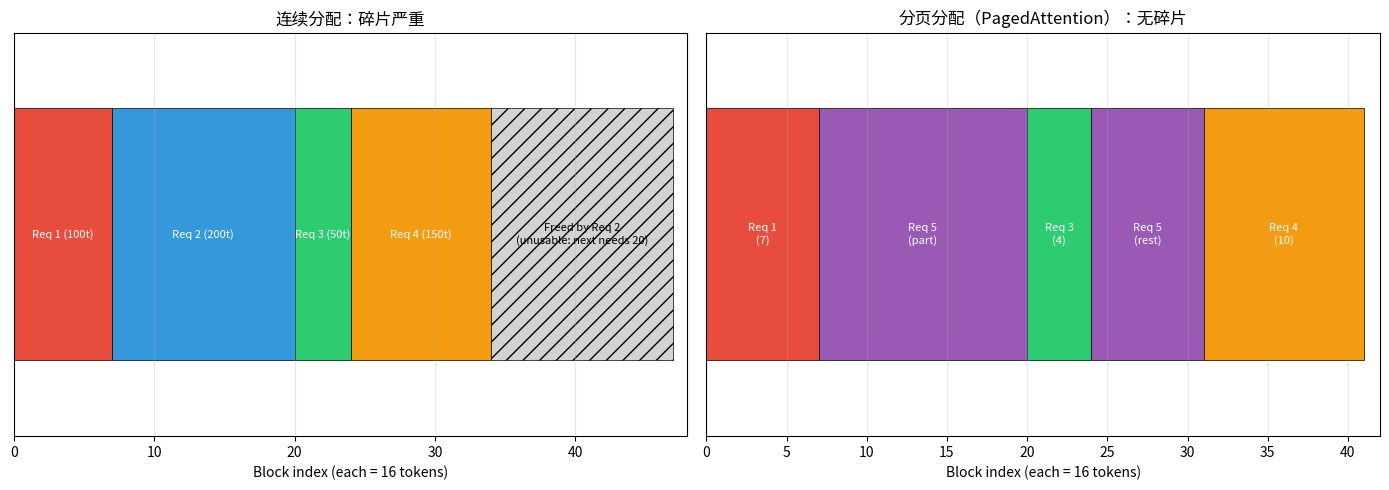
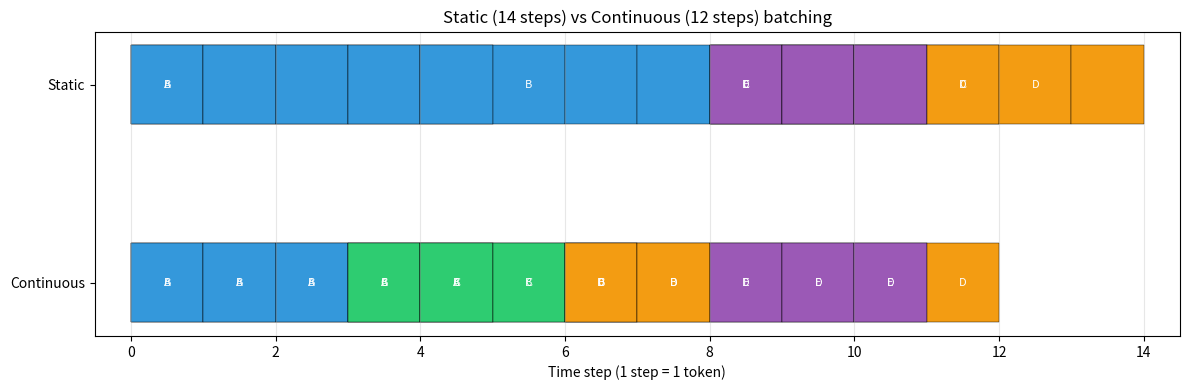
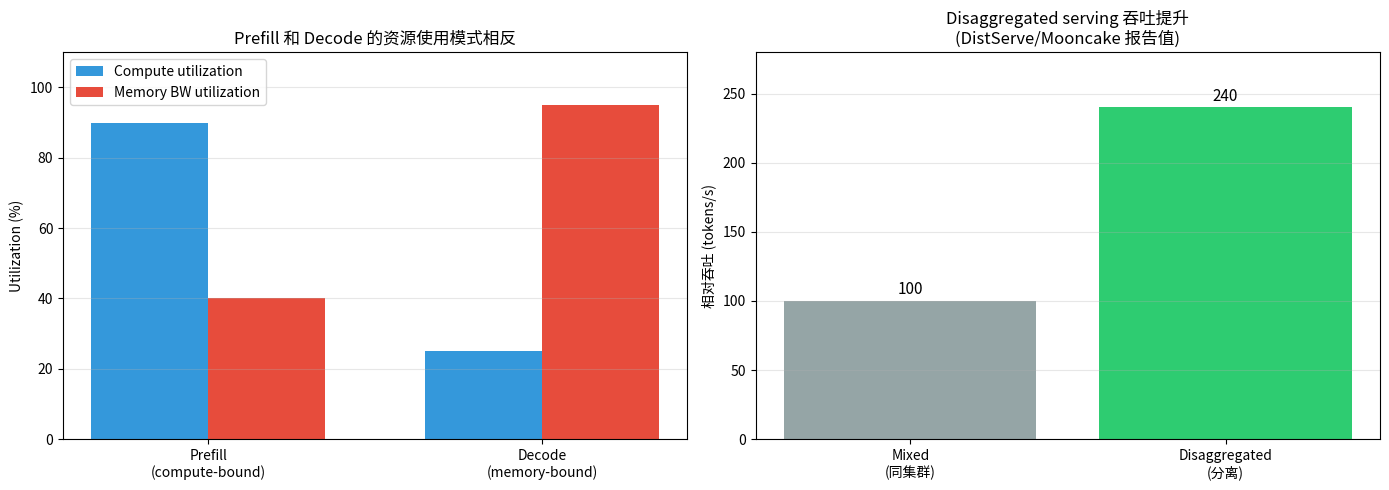

Write the Python code that produced these figures, in order. (Note: this script raises an exception after producing the figures.)
# 服务指标的具体数字感
# 假设：A100 GPU（80GB），Llama-7B FP16，batch=32

gpu_tflops = 312       # A100 FP16 峰值算力
params = 7e9           # Llama-7B 参数量
flops_per_token = 2 * 2 * params   # 推理一次 token 的 FLOPs（2×参数×batch，前后向合并到一次推理）
batch_size = 32

# decode 阶段：每秒能跑多少 forward
# 注意：实际 decode 是 memory-bound，这里只算 compute 上限
flops_per_forward = flops_per_token * batch_size
compute_limit = gpu_tflops * 1e12 / flops_per_forward

print(f"=== A100 + Llama-7B + batch={batch_size} ===")
print(f"GPU 算力: {gpu_tflops} TFLOPS (FP16)")
print(f"每 token forward FLOPs: {flops_per_token:.2e}")
print(f"Batch={batch_size} 时每次 forward FLOPs: {flops_per_forward:.2e}")
print(f"Compute 上限: 每秒 {compute_limit:.1f} 次 forward")
print(f"理论吞吐上限: {compute_limit * batch_size:.0f} tokens/s")
print()

# 实际 decode 是 memory-bound，受显存带宽限制
gpu_bw_gbs = 2000     # A100 显存带宽 ~2 TB/s
bytes_per_token = params * 2  # FP16，读一遍权重
bw_limit = gpu_bw_gbs * 1e9 / bytes_per_token  # 每秒能读多少 token

print(f"显存带宽: {gpu_bw_gbs} GB/s")
print(f"每 token 要读: {bytes_per_token / 1e9:.1f} GB（权重）")
print(f"Memory 上限: {bw_limit:.0f} tokens/s（单流）")
print(f"Batch={batch_size} 时: {bw_limit * batch_size:.0f} tokens/s（带宽复用）")
print()
print(f"关键观察：算力上限 ({compute_limit * batch_size:.0f}) 远高于带宽限制")
print(f"实际瓶颈在显存带宽——这就是为什么 KV Cache 大小如此重要")

# 可视化连续分配 vs 分页分配的碎片问题

import matplotlib.pyplot as plt
import matplotlib.patches as patches

fig, axes = plt.subplots(1, 2, figsize=(14, 5))

# 连续分配（左图）
ax = axes[0]
ax.set_title("连续分配：碎片严重", fontsize=12)

# 4 个请求，块数分别为 7, 13, 4, 10
sizes = [7, 13, 4, 10]
labels = ['Req 1 (100t)', 'Req 2 (200t)', 'Req 3 (50t)', 'Req 4 (150t)']
colors = ['#e74c3c', '#3498db', '#2ecc71', '#f39c12']
start = 0
for size, label, color in zip(sizes, labels, colors):
    rect = patches.Rectangle((start, 0), size, 1, facecolor=color, edgecolor='black', linewidth=0.5)
    ax.add_patch(rect)
    ax.text(start + size/2, 0.5, label, ha='center', va='center', fontsize=8, color='white')
    start += size
# 假设 Req 2 完成，释放了 13 块，但下一个请求需要 20 块——放不下
rect = patches.Rectangle((start, 0), 13, 1, facecolor='lightgray', hatch='//', edgecolor='black', linewidth=0.5)
ax.add_patch(rect)
ax.text(start + 6.5, 0.5, 'Freed by Req 2\n(unusable: next needs 20)', ha='center', va='center', fontsize=8)
start += 13

ax.set_xlim(0, start + 1)
ax.set_ylim(-0.3, 1.3)
ax.set_xlabel('Block index (each = 16 tokens)')
ax.set_yticks([])
ax.grid(True, axis='x', alpha=0.3)

# 分页分配（右图）
ax = axes[1]
ax.set_title("分页分配（PagedAttention）：无碎片", fontsize=12)

# 请求可以拿任意块，不需要连续
# 假设一个新请求 Req 5 需要 20 块，可以用 Req 2 释放的 13 块 + 其他空闲块
layout = [
    ('Req 1\n(7)', '#e74c3c', 7),
    ('Req 5\n(part)', '#9b59b6', 13),   # 用了 Req 2 释放的 13 块
    ('Req 3\n(4)', '#2ecc71', 4),
    ('Req 5\n(rest)', '#9b59b6', 7),    # 再用 7 块
    ('Req 4\n(10)', '#f39c12', 10),
]
start = 0
for label, color, n in layout:
    rect = patches.Rectangle((start, 0), n, 1, facecolor=color, edgecolor='black', linewidth=0.5)
    ax.add_patch(rect)
    ax.text(start + n/2, 0.5, label, ha='center', va='center', fontsize=8, color='white')
    start += n

ax.set_xlim(0, start + 1)
ax.set_ylim(-0.3, 1.3)
ax.set_xlabel('Block index (each = 16 tokens)')
ax.set_yticks([])
ax.grid(True, axis='x', alpha=0.3)

plt.tight_layout()
plt.show()

print("关键观察：")
print("  连续分配：Req 2 释放的 13 块没法给需要 20 块的 Req 5 → 等待或拒绝")
print("  分页分配：Req 5 拿 13 块（来自 Req 2 释放）+ 7 块（其他空闲）= 20 块，立刻可用")

# PagedAttention 简化模拟器：block-level KV cache 分配

class SimplePagedAttention:
    """简化版 PagedAttention 的 block allocator

    每个 block 容纳固定数量 token 的 KV cache。
    请求可以拿任意 block，不需要连续。
    """
    def __init__(self, num_blocks, block_size):
        self.num_blocks = num_blocks
        self.block_size = block_size
        self.free_blocks = list(range(num_blocks))  # 空闲块列表
        self.block_table = {}  # block_table[req_id] = [block_id_1, ...]
        print(f"初始化: {num_blocks} blocks × {block_size} tokens/block = {num_blocks * block_size} token 容量")

    def allocate(self, req_id, num_tokens):
        """给一个请求分配 KV cache 空间"""
        num_blocks_needed = (num_tokens + self.block_size - 1) // self.block_size
        if num_blocks_needed > len(self.free_blocks):
            raise MemoryError(f"显存不足: 需要 {num_blocks_needed} 块，剩余 {len(self.free_blocks)} 块")

        blocks = [self.free_blocks.pop(0) for _ in range(num_blocks_needed)]
        self.block_table[req_id] = blocks
        print(f"  请求 {req_id}: 分配 {num_blocks_needed} 块 = {blocks}（需要 {num_tokens} tokens）")
        return blocks

    def free(self, req_id):
        """请求结束，释放所有块"""
        blocks = self.block_table.pop(req_id, [])
        self.free_blocks.extend(blocks)
        print(f"  请求 {req_id}: 释放 {len(blocks)} 块 = {blocks}")

    def status(self):
        used = self.num_blocks - len(self.free_blocks)
        print(f"  当前: {used}/{self.num_blocks} 块已用 ({used/self.num_blocks*100:.0f}%)")


print("=== PagedAttention 模拟 ===")
print()
pa = SimplePagedAttention(num_blocks=32, block_size=16)

print("\n阶段 1: 三个请求同时来")
pa.allocate("req-A", 100)   # 需要 7 块
pa.allocate("req-B", 50)    # 需要 4 块
pa.allocate("req-C", 200)   # 需要 13 块
pa.status()

print("\n阶段 2: req-B 完成，释放")
pa.free("req-B")
pa.status()

print("\n阶段 3: 新请求 req-D 来，需要 30 token = 2 块")
pa.allocate("req-D", 30)
pa.status()

print()
print("关键观察：req-D 复用了 req-B 释放的块，没有碎片问题")

# Static batching vs Continuous batching 的简化对比

# 5 个请求，到达时间和生成长度都不同
requests = [
    {"id": "A", "arrival": 0, "tokens": 5},
    {"id": "B", "arrival": 0, "tokens": 8},
    {"id": "C", "arrival": 3, "tokens": 4},
    {"id": "D", "arrival": 6, "tokens": 6},
    {"id": "E", "arrival": 8, "tokens": 3},
]

# === Static batching ===
# 把同时到达的请求组成 batch，等到 batch 里最长的跑完才能加入新请求
def simulate_static(requests):
    time = 0
    pending = sorted(requests, key=lambda r: r["arrival"])
    timeline = []
    while pending:
        # 收集当前可以一起跑的请求
        batch = []
        while pending and pending[0]["arrival"] <= time:
            r = pending.pop(0)
            r["remaining"] = r["tokens"]
            batch.append(r)
        if not batch:
            timeline.append([])
            time += 1
            continue
        # 跑到最长那个结束
        max_len = max(r["remaining"] for r in batch)
        for t in range(max_len):
            timeline.append([r["id"] for r in batch if r["remaining"] > 0])
            for r in batch:
                r["remaining"] -= 1
            time += 1
    return timeline

# === Continuous batching ===
def simulate_continuous(requests):
    time = 0
    active = []
    pending = sorted(requests, key=lambda r: r["arrival"])
    timeline = []
    while pending or active:
        # 加入到达的请求
        while pending and pending[0]["arrival"] <= time:
            r = pending.pop(0)
            r["remaining"] = r["tokens"]
            active.append(r)
        # 一步生成
        if active:
            timeline.append([r["id"] for r in active])
            for r in active:
                r["remaining"] -= 1
            active = [r for r in active if r["remaining"] > 0]
        else:
            timeline.append([])
        time += 1
    return timeline

# 重新构造请求数据（避免污染）
import copy
reqs1 = copy.deepcopy(requests)
reqs2 = copy.deepcopy(requests)

static_timeline = simulate_static(reqs1)
cont_timeline = simulate_continuous(reqs2)

print(f"Static batching 总时间: {len(static_timeline)} 步")
print(f"Continuous batching 总时间: {len(cont_timeline)} 步")
print(f"加速比: {len(static_timeline) / len(cont_timeline):.2f}×")
print()

# 可视化
import matplotlib.pyplot as plt
fig, ax = plt.subplots(figsize=(12, 4))

color_map = {"A": "#e74c3c", "B": "#3498db", "C": "#2ecc71", "D": "#f39c12", "E": "#9b59b6"}

# 上半部分：static
for t, batch in enumerate(static_timeline):
    for i, rid in enumerate(batch):
        ax.barh(2, 1, left=t, color=color_map[rid], edgecolor='black', linewidth=0.3)
        if t == 0 or (t > 0 and (rid not in static_timeline[t-1] or len(static_timeline[t-1]) != len(batch))):
            ax.text(t + 0.5, 2, rid, ha='center', va='center', fontsize=8, color='white')

# 下半部分：continuous
for t, batch in enumerate(cont_timeline):
    for rid in batch:
        ax.barh(0, 1, left=t, color=color_map[rid], edgecolor='black', linewidth=0.3)
        ax.text(t + 0.5, 0, rid, ha='center', va='center', fontsize=8, color='white')

ax.set_yticks([0, 2])
ax.set_yticklabels(['Continuous', 'Static'])
ax.set_xlabel('Time step (1 step = 1 token)')
ax.set_title(f'Static ({len(static_timeline)} steps) vs Continuous ({len(cont_timeline)} steps) batching')
ax.set_xlim(-0.5, max(len(static_timeline), len(cont_timeline)) + 0.5)
ax.grid(True, axis='x', alpha=0.3)
plt.tight_layout()
plt.show()

print("关键观察：Continuous batching 让短请求先结束、新请求立刻加入，总时间显著缩短")

# Prefix caching 简化模拟：用 trie 组织 token 序列，自动找公共前缀

class SimplePrefixCache:
    """简化版 prefix cache，用 trie 组织

    把所有请求的 prompt 序列插入 trie，相同前缀的请求共享 cache。
    """
    def __init__(self):
        self.tree = {}  # 嵌套 dict

    def lookup_and_insert(self, tokens):
        """查询 cache 命中长度，并把新部分插入 trie"""
        node = self.tree
        hit_len = 0
        for i, tok in enumerate(tokens):
            if tok in node:
                node = node[tok]
                hit_len += 1
            else:
                # 剩余 token 全部新建
                for t in tokens[i:]:
                    node[t] = {}
                    node = node[t]
                break
        return hit_len


cache = SimplePrefixCache()

# 场景：客服机器人，3 个用户问不同问题，但 system prompt 相同
system_prompt_tokens = list(range(500))  # 模拟 500 token 的 system prompt

# 请求 1: system prompt + 用户问题 1（100 token）
req1 = system_prompt_tokens + [10000 + i for i in range(100)]
hit1 = cache.lookup_and_insert(req1)
print(f"请求 1 ({len(req1)} tokens): 命中 {hit1} token（全 miss，全部 prefill）")
print(f"  省 {hit1}/{len(req1)} = {hit1/len(req1)*100:.0f}% 的 prefill 计算")

# 请求 2: 同样的 system prompt + 不同问题（80 token）
req2 = system_prompt_tokens + [20000 + i for i in range(80)]
hit2 = cache.lookup_and_insert(req2)
print(f"\n请求 2 ({len(req2)} tokens): 命中 {hit2} token（system prompt 全部命中）")
print(f"  省 {hit2}/{len(req2)} = {hit2/len(req2)*100:.0f}% 的 prefill 计算")

# 请求 3: 同样的 system prompt + 又一个不同问题（120 token）
req3 = system_prompt_tokens + [30000 + i for i in range(120)]
hit3 = cache.lookup_and_insert(req3)
print(f"\n请求 3 ({len(req3)} tokens): 命中 {hit3} token")
print(f"  省 {hit3}/{len(req3)} = {hit3/len(req3)*100:.0f}% 的 prefill 计算")

print()
print("关键观察：相同 system prompt 的请求，命中前缀后只需 prefill 用户问题那部分")
print(f"3 个请求总共 {(len(req1)-hit1) + (len(req2)-hit2) + (len(req3)-hit3)} token 的 prefill")
print(f"如果不缓存，需要 {len(req1) + len(req2) + len(req3)} token 的 prefill")

# Prefill vs Decode 的资源使用模式可视化

import matplotlib.pyplot as plt

fig, axes = plt.subplots(1, 2, figsize=(14, 5))

# 资源使用对比
ax = axes[0]
modes = ['Prefill\n(compute-bound)', 'Decode\n(memory-bound)']
compute_use = [90, 25]
memory_use = [40, 95]
x = range(len(modes))
width = 0.35
ax.bar([i - width/2 for i in x], compute_use, width, label='Compute utilization', color='#3498db')
ax.bar([i + width/2 for i in x], memory_use, width, label='Memory BW utilization', color='#e74c3c')
ax.set_xticks(list(x))
ax.set_xticklabels(modes)
ax.set_ylabel('Utilization (%)')
ax.set_title('Prefill 和 Decode 的资源使用模式相反')
ax.legend()
ax.grid(True, axis='y', alpha=0.3)
ax.set_ylim(0, 110)

# 混合 vs 分离
ax = axes[1]
configs = ['Mixed\n(同集群)', 'Disaggregated\n(分离)']
throughputs = [100, 240]
bars = ax.bar(configs, throughputs, color=['#95a5a6', '#2ecc71'])
ax.set_ylabel('相对吞吐 (tokens/s)')
ax.set_title('Disaggregated serving 吞吐提升\n(DistServe/Mooncake 报告值)')
ax.grid(True, axis='y', alpha=0.3)
for i, v in enumerate(throughputs):
    ax.text(i, v + 5, f'{v}', ha='center', fontsize=11)
ax.set_ylim(0, 280)

plt.tight_layout()
plt.show()

print("关键观察：Prefill/Decode 分离让两种计算模式各自打到最大利用率")
print("代价：需要在 Prefill 和 Decode 集群之间传 KV cache，工程复杂度高")

# 作业 1：KV Cache 容量计算

gpu_total_gb = 80
model_weights_gb = 13
block_size = 16
seq_len = 32768
num_layers = 32
num_heads = 32
head_dim = 128
bytes_per_element = 2  # FP16

# TODO: 填入计算
available_gb = None            # gpu_total_gb - model_weights_gb
kv_cache_per_request_gb = None # seq_len × num_layers × num_heads × head_dim × 2 × 2 / 1024**3
max_concurrency = None         # available_gb / kv_cache_per_request_gb（取整）

assert available_gb is not None, "请先计算 available_gb"
assert kv_cache_per_request_gb is not None, "请先计算 kv_cache_per_request_gb"
assert max_concurrency is not None, "请先计算 max_concurrency"

expected_avail = 80 - 13
expected_kv = 32768 * 32 * 32 * 128 * 2 * 2 / (1024**3)
expected_max = int(expected_avail / expected_kv)

assert abs(available_gb - expected_avail) < 0.01
assert abs(kv_cache_per_request_gb - expected_kv) < 0.01
assert max_concurrency == expected_max

print(f"✅ 作业 1 通过")
print(f"   可用显存: {available_gb} GB")
print(f"   每请求 KV cache: {kv_cache_per_request_gb:.2f} GB")
print(f"   最大并发: {max_concurrency} 个请求")
print(f"   关键观察：这就是为什么需要 PagedAttention + Continuous batching——把并发拉满")

# 作业 2：补全 PagedAttention 的 allocate

class SimplePagedAttention:
    def __init__(self, num_blocks, block_size):
        self.num_blocks = num_blocks
        self.block_size = block_size
        self.free_blocks = list(range(num_blocks))
        self.block_table = {}

    def allocate(self, req_id, num_tokens):
        # TODO: 补全这个方法
        # 1. 算需要多少块（向上取整）
        # 2. 如果不够，raise MemoryError
        # 3. 从 free_blocks 取出对应数量的块
        # 4. 记到 block_table[req_id]
        # 5. return 这些块
        pass


# 验证
pa = SimplePagedAttention(num_blocks=10, block_size=16)
b1 = pa.allocate("A", 50)
b2 = pa.allocate("B", 20)
assert len(b1) == 4, f"A 需要 4 块（50/16 向上取整），实际 {len(b1)}"
assert len(b2) == 2, f"B 需要 2 块（20/16 向上取整），实际 {len(b2)}"
assert len(pa.free_blocks) == 4, f"应剩 4 块，实际 {len(pa.free_blocks)}"

# 第三个请求需要的块数超过剩余
try:
    pa.allocate("C", 200)  # 需要 13 块，但只剩 4 块
    assert False, "应该 raise MemoryError"
except MemoryError:
    pass

print(f"✅ 作业 2 通过")
print(f"   A 分配: {b1}")
print(f"   B 分配: {b2}")
print(f"   剩余空闲块: {pa.free_blocks}")

# 作业 3：Prefix cache 命中率计算

class SimplePrefixCache:
    def __init__(self):
        self.tree = {}

    def lookup_and_insert(self, tokens):
        node = self.tree
        hit_len = 0
        for i, tok in enumerate(tokens):
            if tok in node:
                node = node[tok]
                hit_len += 1
            else:
                for t in tokens[i:]:
                    node[t] = {}
                    node = node[t]
                break
        return hit_len


# 3 个请求，第一个是基础 prompt，后两个共享前缀
system_prompt = list(range(200))   # 200 token 的 system prompt
req1 = system_prompt + [1000 + i for i in range(50)]
req2 = system_prompt + [2000 + i for i in range(80)]
req3 = system_prompt + [3000 + i for i in range(100)]

all_reqs = [req1, req2, req3]

cache = SimplePrefixCache()

# TODO: 算总命中数和总 token 数
total_hits = None     # sum(cache.lookup_and_insert(r) for r in all_reqs)
total_tokens = None   # sum(len(r) for r in all_reqs)
hit_rate = None       # total_hits / total_tokens

assert total_hits is not None
assert total_tokens is not None
assert hit_rate is not None

# 验证
expected_total = sum(len(r) for r in all_reqs)
# req1 全 miss（200 + 50 = 250 token，全部新建，hit=0 因为第一次插入）
# 等等——lookup_and_insert 在第一次插入时也会返回 hit_len，即匹配上的部分
# req1: 全新插入，hit=0
# req2: 前 200 token 已存在，hit=200
# req3: 前 200 token 已存在，hit=200
expected_hits = 0 + 200 + 200
expected_rate = expected_hits / expected_total

assert total_tokens == expected_total, f"应为 {expected_total}"
assert total_hits == expected_hits, f"应为 {expected_hits}"
assert abs(hit_rate - expected_rate) < 0.001

print(f"✅ 作业 3 通过")
print(f"   总 token 数: {total_tokens}")
print(f"   命中 token 数: {total_hits}")
print(f"   命中率: {hit_rate*100:.1f}%")
print(f"   关键观察：共享前缀的请求越多，命中率越高，省的 prefill 算力越多")
